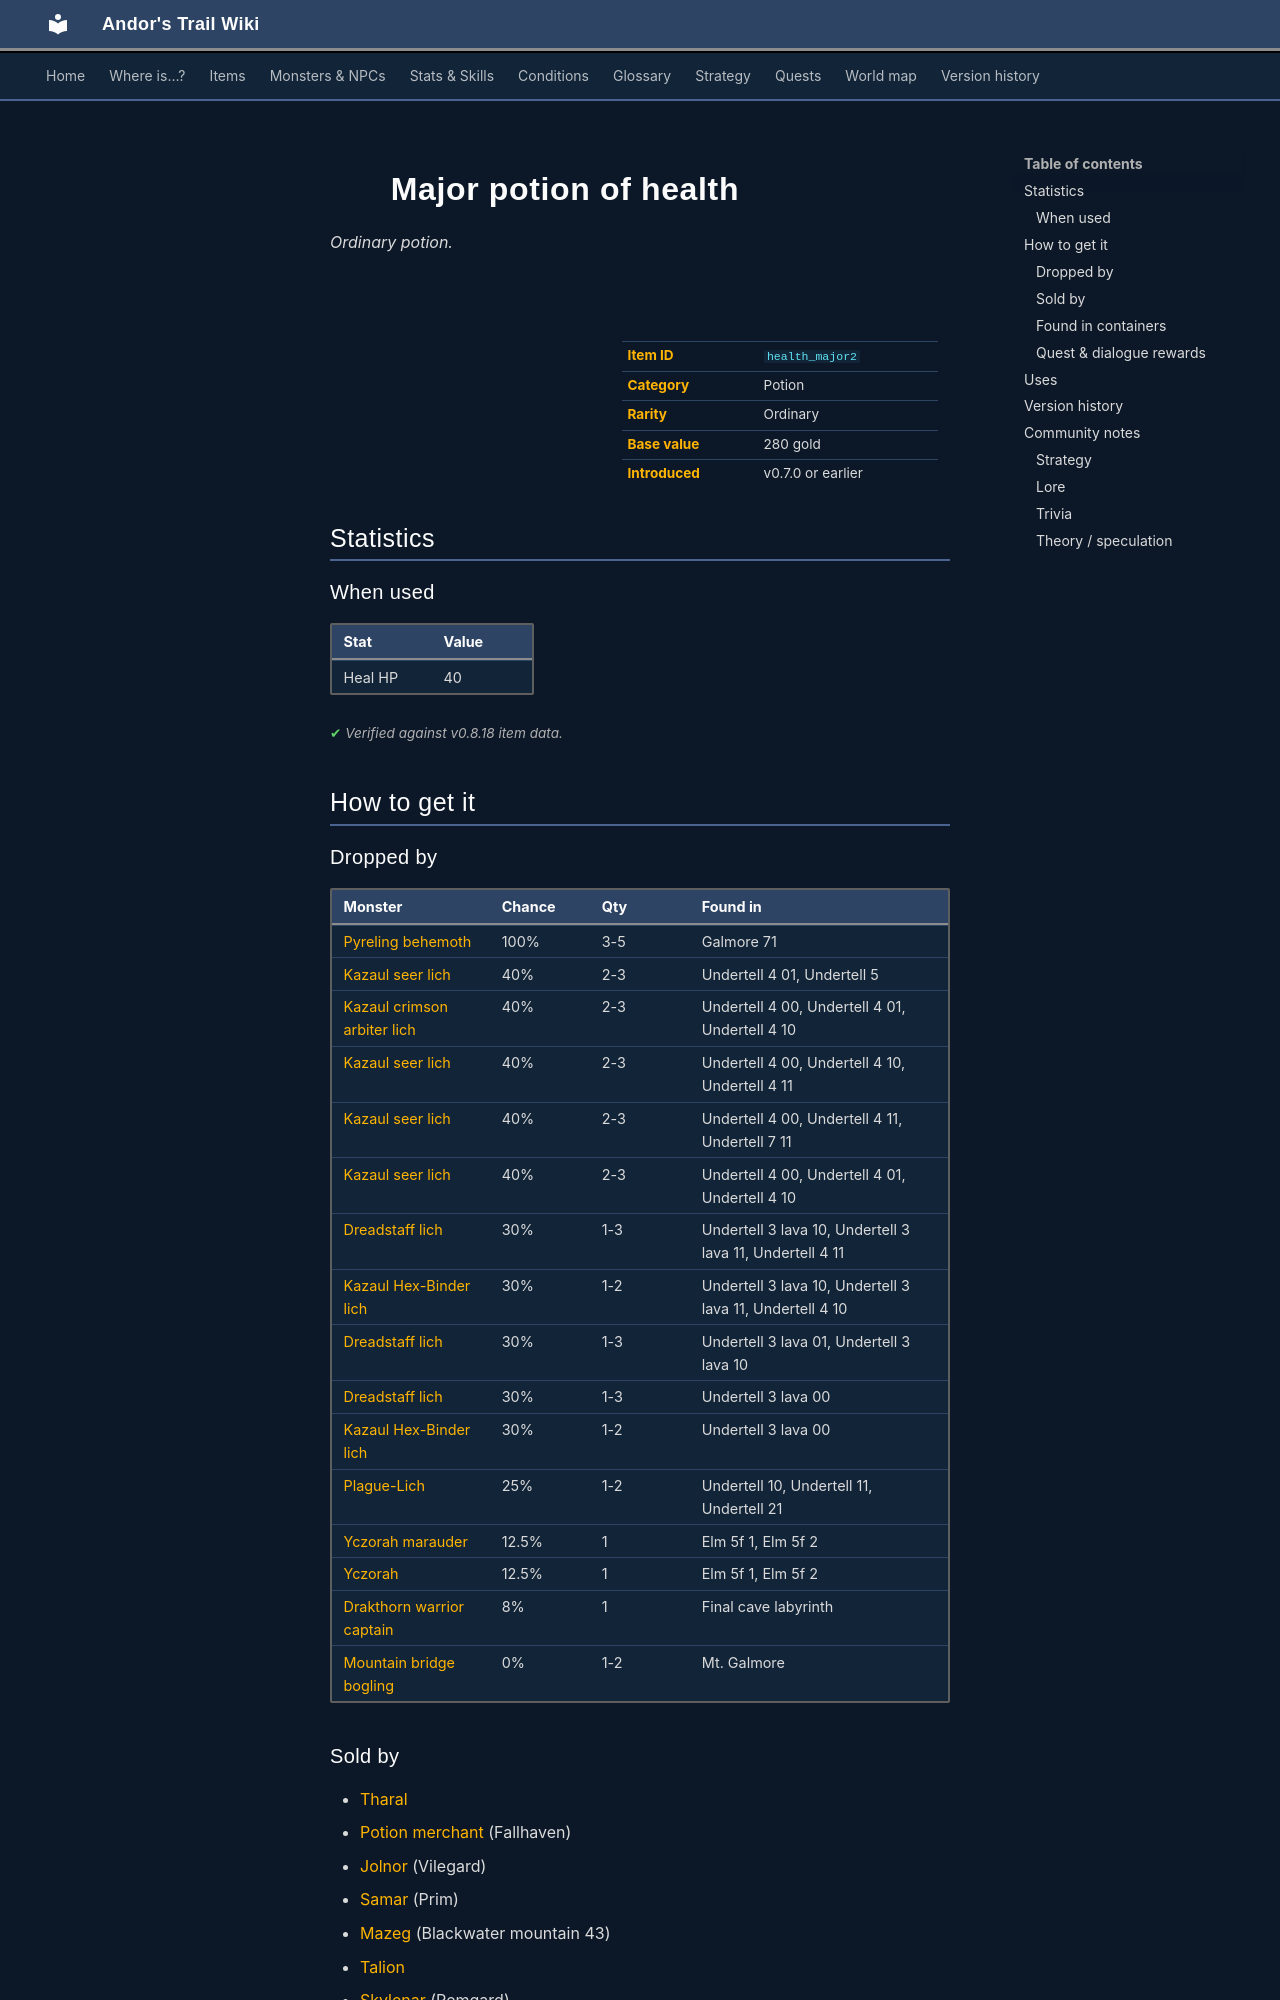

repository: asdfghjkl628/Andor-s-Trail-Wikiiii · page: items/health_major2/index.html · generator: mkdocs

---
description: "Major potion of health is a ordinary potion in Andor's Trail. How to get it: monster drops, shops, containers, quests and dialogue."
---

# ![](../assets/icons/items/items_consumables_28.png){ .sprite } Major potion of health

*Ordinary potion.*

<div class="infobox" markdown>

<p class="ib-img"><img class="sprite" src="../../assets/icons/items/items_consumables_28.png" alt=""></p>

| | |
|---|---|
| **Item ID** | `health_major2` |
| **Category** | Potion |
| **Rarity** | Ordinary |
| **Base value** | 280 gold |
| **Introduced** | v0.7.0 or earlier |

</div>

## Statistics

### When used

| Stat | Value |
|---|---|
| Heal HP | 40 |

<p class="verified">Verified against v0.8.18 item data.</p>

## How to get it

### Dropped by

| Monster | Chance | Qty | Found in |
|---|---|---|---|
| [Pyreling behemoth](../monsters/Pyreling_behemoth.md) | 100% | 3-5 | Galmore 71 |
| [Kazaul seer lich](../monsters/kazaul_seer_lich.md) | 40% | 2-3 | Undertell 4 01, Undertell 5 |
| [Kazaul crimson arbiter lich](../monsters/kazaul_crimson_arbiter_lich.md) | 40% | 2-3 | Undertell 4 00, Undertell 4 01, Undertell 4 10 |
| [Kazaul seer lich](../monsters/kazaul_seer_lich.md#v-kazaul_seer_lich_help_plague) | 40% | 2-3 | Undertell 4 00, Undertell 4 10, Undertell 4 11 |
| [Kazaul seer lich](../monsters/kazaul_seer_lich.md#v-kazaul_seer_lich_help_liches) | 40% | 2-3 | Undertell 4 00, Undertell 4 11, Undertell 7 11 |
| [Kazaul seer lich](../monsters/kazaul_seer_lich.md#v-kazaul_seer_lich_help_others) | 40% | 2-3 | Undertell 4 00, Undertell 4 01, Undertell 4 10 |
| [Dreadstaff lich](../monsters/dreadblade.md) | 30% | 1-3 | Undertell 3 lava 10, Undertell 3 lava 11, Undertell 4 11 |
| [Kazaul Hex-Binder lich](../monsters/hexbinder.md) | 30% | 1-2 | Undertell 3 lava 10, Undertell 3 lava 11, Undertell 4 10 |
| [Dreadstaff lich](../monsters/dreadblade.md#v-dreadstaff_help_plague) | 30% | 1-3 | Undertell 3 lava 01, Undertell 3 lava 10 |
| [Dreadstaff lich](../monsters/dreadblade.md#v-dreadstaff_help_liches) | 30% | 1-3 | Undertell 3 lava 00 |
| [Kazaul Hex-Binder lich](../monsters/hexbinder.md#v-hexbinder_help_liches) | 30% | 1-2 | Undertell 3 lava 00 |
| [Plague-Lich](../monsters/plague_lich.md) | 25% | 1-2 | Undertell 10, Undertell 11, Undertell 21 |
| [Yczorah marauder](../monsters/elm_yczorah1.md) | 12.5% | 1 | Elm 5f 1, Elm 5f 2 |
| [Yczorah](../monsters/elm_yzczorah2.md) | 12.5% | 1 | Elm 5f 1, Elm 5f 2 |
| [Drakthorn warrior captain](../monsters/drakthorn_warrior_captain.md) | 8% | 1 | Final cave labyrinth |
| [Mountain bridge bogling](../monsters/mt_bridge_bogling.md) | 0% | 1-2 | Mt. Galmore |

### Sold by

- [Tharal](../monsters/tharal.md)
- [Potion merchant](../monsters/potion_merchant.md) (Fallhaven)
- [Jolnor](../monsters/jolnor.md) (Vilegard)
- [Samar](../monsters/samar.md) (Prim)
- [Mazeg](../monsters/mazeg.md) (Blackwater mountain 43)
- [Talion](../monsters/talion.md)
- [Skylenar](../monsters/skylenar.md) (Remgard)
- [Yolgen](../monsters/yolgen.md) (Stoutford)
- [Aryfora](../monsters/stoutford_widow.md#v-stoutford_widow2) (Stoutford)
- [Kealwea](../monsters/sullengard_priest.md) (Sullengard)
- [Stiyl](../monsters/brightportpriest1.md) (Brightport)

### Found in containers

- [Elm 5f 1](../maps/elm5f_1.md#container-0) (container 1, 100%)
- [Galmore 63](../maps/galmore_63.md#container-0) (container 1, 40%), Mt. Galmore
- [Galmore 73](../maps/galmore_73.md#container-0) (container 1, 100%), Mt. Galmore
- [Lodarhouse 0](../maps/lodarhouse0.md#container-0) (container 1, 100%)
- [Undertell 3 lava 01](../maps/undertell_3_lava_01.md#container-3) (container 4, 75%)
- [Undertell 3 lava 01](../maps/undertell_3_lava_01.md#container-4) (container 5, 75%)
- [Wild 16 cave](../maps/wild16_cave.md#container-1) (container 2, 100%), Flagstone Prison

### Quest & dialogue rewards

- From [Tahalendor](../monsters/tahalendor.md) ([Stoutford church](../maps/stoutford_church.md)) during [Rumblings](../quests/rumblings.md#stage-90) (100%)
- From stepping on a trigger on [Laerothbasement 0](../maps/laerothbasement0.md) during [Laeroth story flags (hidden flag)](../quests/laeroth_nondisplay.md#stage-140) (3×)


<p class="verified">Verified against v0.8.18 item, loot, map and dialogue data.</p>
